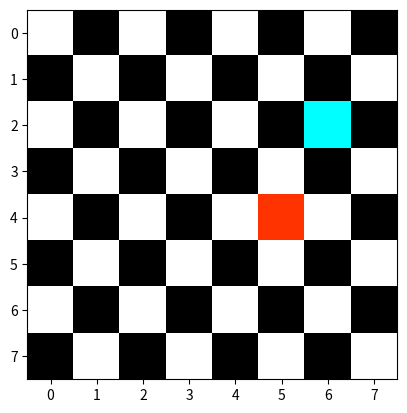

Source code (Python):
import numpy as np 
import matplotlib.pyplot as plt 

class ChessBoard:
     
    red_raw = []
    blue_raw = []
    
    def __init__(self):
        self.grid = np.zeros([8,8,3])
        for i in range(8):
            for j in range(8):
                if (i%2 == 0 and j%2 == 0) or (i%2 == 1 and j%2 == 1):
                    self.grid[i,j]= [1,1,1]
                    
          
    def add_red(self,rx,ry):
        self.grid[rx,ry] = [1,.2,0]
        ChessBoard.red_raw = [rx,ry]
        
    def add_blue(self,rx,ry):
        self.grid[rx,ry] = [0,1,1]
        ChessBoard.blue_raw = [rx,ry]
        
    def render(self):
        plt.imshow(self.grid)
        
    def is_under_attack(self):
        if ChessBoard.red_raw[0] == ChessBoard.blue_raw[0] or ChessBoard.red_raw[1] == ChessBoard.blue_raw[1] or abs(ChessBoard.red_raw[0] - ChessBoard.blue_raw[0]) == abs(ChessBoard.red_raw[1] - ChessBoard.blue_raw[1]):
            return True
        return False 
            
        
a = ChessBoard()
a.add_red(4,5)
a.add_blue(2,6)
print(a.is_under_attack())
a.render()

    

new = ChessBoard()
new.add_red(1,6)
new.add_blue(1,4)
actual = new.is_under_attack()
expected = True
assert actual == expected
print('pass')

new = ChessBoard()
new.add_red(6,3)
new.add_blue(4,3)
actual = new.is_under_attack()
expected = True
assert actual == expected
print('pass')

new = ChessBoard()
new.add_red(2,6)
new.add_blue(1,7)
actual = new.is_under_attack()
expected = True
assert actual == expected
print('pass')

new = ChessBoard()
new.add_red(3,6)
new.add_blue(1,3)
actual = new.is_under_attack()
expected = False
assert actual == expected
print('pass')





